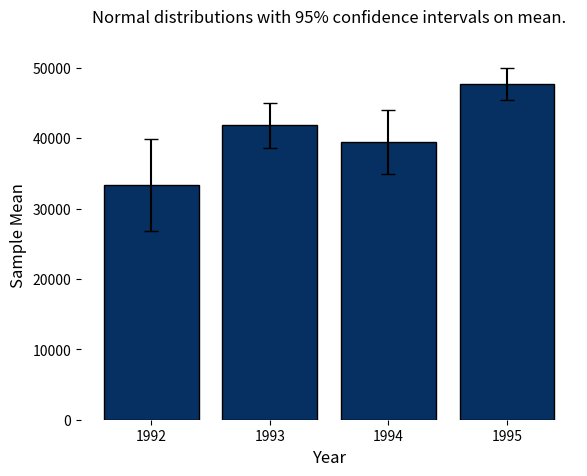

Write Python code to recreate this figure.
# %matplotlib notebook

# Even harder

# Use the following data for this assignment:
import matplotlib.pyplot as plt
from matplotlib import cm
import pandas as pd
import numpy as np
import scipy.stats as st

# Load data
np.random.seed(12345)
df = pd.DataFrame([np.random.normal(32000,200000,3650), 
                   np.random.normal(43000,100000,3650), 
                   np.random.normal(43500,140000,3650), 
                   np.random.normal(48000,70000,3650)], 
                  index=[1992,1993,1994,1995])

# Initiate value of y_input
y_input = 0


# Create statistics
df['mean'] = df.mean(axis=1)
df['std']  = df.std(axis=1, ddof=1) #standard deviation for sample
df['sem']  = (df['std'] * 1.96) / np.sqrt(3650) #std error mean sample times constant 1.96 for normal distribution and 95% CI.
df['prob'] = st.norm.cdf((y_input - df['mean'])/(df['sem']))

# Plot figure
plt.close()
plt.figure(dpi=150)
plt.axes(frameon=False)
bplot = plt.bar(df.index, df['mean'], yerr=df['sem'], color=cm.RdBu_r(df['prob']), capsize=5, edgecolor='black')


# Plot cleaning
plt.xticks(df.index, df.index.values.astype(str))
plt.xlabel('Year', fontsize=12)
plt.ylabel('Sample Mean', fontsize=12)
plt.title('Normal distributions with 95% confidence intervals on mean.\n')

# Define function to run when event is triggered
def onclick(event):
    y_input = event.ydata.astype(np.int64)
    df['prob'] = st.norm.cdf((y_input - df['mean'])/(df['sem']))
    bplot = plt.bar(df.index, df['mean'], yerr=df['sem'], color=cm.RdBu_r(df['prob']), capsize=5, edgecolor='black')
    plt.gca().set_title('Normal distributions with 95% confidence intervals on mean.\nSelected y-value: {}'.format(y_input))
    plt.savefig('Week3.png')

# Tell mpl_connect we want to pass a 'button_press_event' into onclick when the event is detected
plt.gcf().canvas.mpl_connect('button_press_event', onclick)

plt.show()
